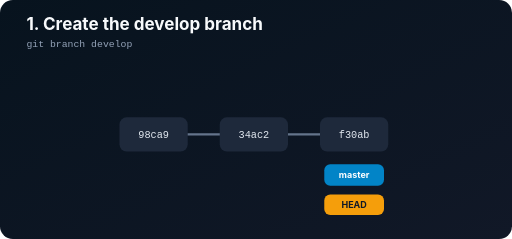
t = 0.00 s
t = 0.88 s: frame unchanged from t = 0.00 s, image omitted
t = 1.75 s: frame unchanged from t = 0.00 s, image omitted
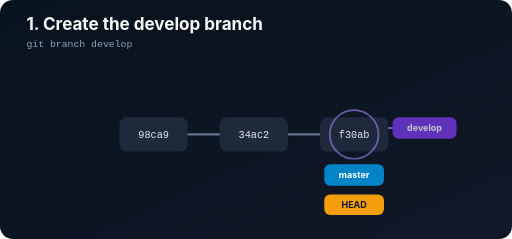
t = 2.50 s
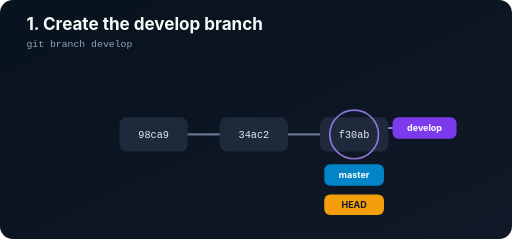
t = 3.31 s
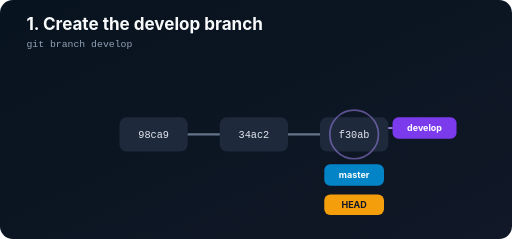
t = 3.95 s

The animated SVG that drew these frames (rendered in a browser with its animation timeline set to each time). Animation: 2 SMIL elements (animate=2); one cycle of 5.00 s, repeats indefinitely.

<svg xmlns="http://www.w3.org/2000/svg" width="1200" height="560" viewBox="0 0 1200 560" role="img" aria-labelledby="t d">
  <title id="t">Create develop branch from master</title><desc id="d">The develop pointer appears beside master at commit f30ab while HEAD remains on master.</desc>
  <defs><linearGradient id="bg" x2="1" y2="1"><stop stop-color="#07131e"/><stop offset="1" stop-color="#111827"/></linearGradient><marker id="a" markerWidth="9" markerHeight="9" refX="8" refY="4" orient="auto"><path d="M0 0L9 4L0 8Z" fill="#64748b"/></marker></defs>
  <rect width="1200" height="560" rx="30" fill="url(#bg)"/><text x="62" y="70" fill="#f8fafc" font-family="Inter,Segoe UI,sans-serif" font-size="40" font-weight="700">1. Create the develop branch</text><text x="62" y="110" fill="#94a3b8" font-family="ui-monospace,Consolas,monospace" font-size="23">git branch develop</text>
  <g stroke="#64748b" stroke-width="5" fill="none" marker-end="url(#a)"><path d="M860 315H625"/><path d="M625 315H390"/></g>
  <g font-family="ui-monospace,Consolas,monospace" font-size="24" text-anchor="middle" fill="#e2e8f0"><rect x="280" y="275" width="160" height="80" rx="17" fill="#1e293b"/><text x="360" y="324">98ca9</text><rect x="515" y="275" width="160" height="80" rx="17" fill="#1e293b"/><text x="595" y="324">34ac2</text><rect x="750" y="275" width="160" height="80" rx="17" fill="#1e293b"/><text x="830" y="324">f30ab</text></g>
  <g font-family="Inter,Segoe UI,sans-serif" font-size="21" font-weight="700" text-anchor="middle"><rect x="760" y="385" width="140" height="50" rx="14" fill="#0284c7"/><text x="830" y="418" fill="white">master</text><g opacity="0"><rect x="920" y="275" width="150" height="50" rx="14" fill="#7c3aed"/><text x="995" y="308" fill="white">develop</text><path d="M920 300H910" stroke="#a78bfa" stroke-width="4"/><animate attributeName="opacity" values="0;0;1;1" keyTimes="0;.35;.55;1" dur="5s" repeatCount="indefinite"/></g><rect x="760" y="456" width="140" height="48" rx="14" fill="#f59e0b"/><text x="830" y="488" fill="#111827">HEAD</text></g>
  <circle cx="830" cy="315" r="57" fill="none" stroke="#a78bfa" stroke-width="4" opacity="0"><animate attributeName="opacity" values="0;0;1;0" keyTimes="0;.38;.58;1" dur="5s" repeatCount="indefinite"/></circle>
</svg>
